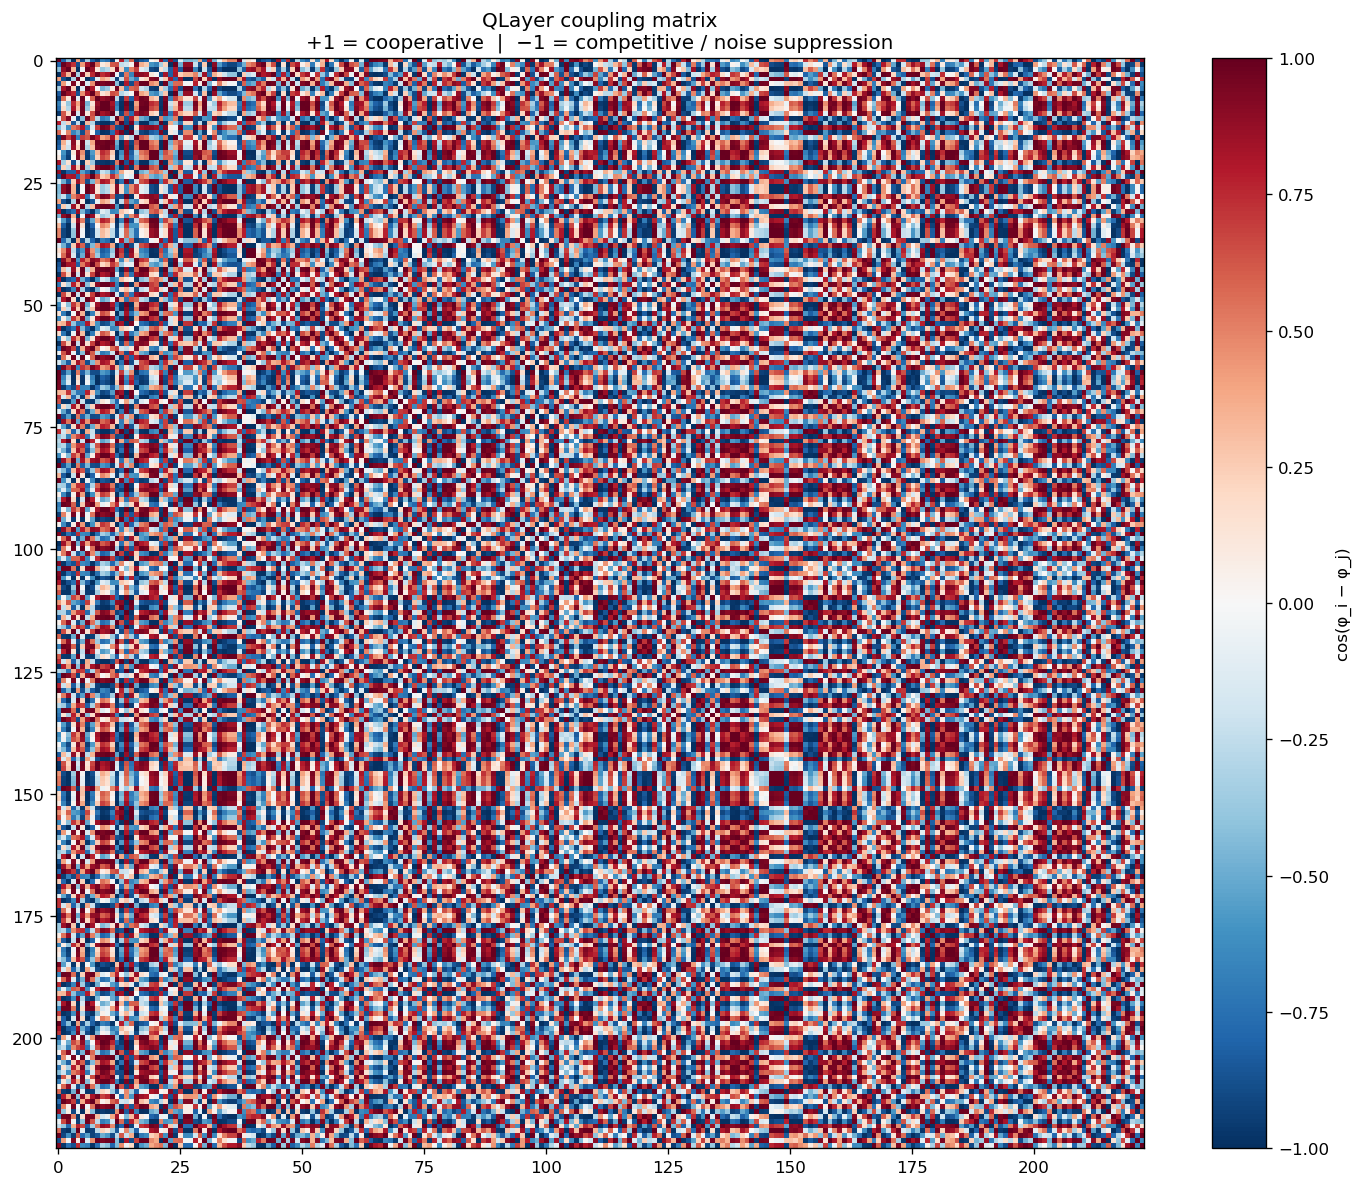

Source data for this figure (header and first rows):
protein, AARS_K562, AATF_K562, ABCF1_K562, AGGF1_HepG2, AGGF1_K562, AKAP1_HepG2, AKAP1_K562, AKAP8L_K562, APOBEC3C_K562, AQR_HepG2, AQR_K562, BCCIP_HepG2, BCLAF1_HepG2, BUD13_HepG2, BUD13_K562, CDC40_HepG2, CPEB4_K562, CPSF6_K562, CSTF2_HepG2, CSTF2T_HepG2, CSTF2T_K562, DDX21_K562, DDX24_K562
AARS_K562, 1.0, -0.7968, -0.4285, -0.9942, 0.4151, -0.8863, -0.3409, -0.8215, -0.945, -0.6721, -0.7464, -0.9683, -0.04715, 0.7829, -0.4417, 0.5733, -0.9478, -0.8499, -0.7921, -0.00625, 0.09066, 0.8306, -0.7691
AATF_K562, -0.7968, 1.0, 0.8874, 0.7274, -0.8805, 0.4263, 0.8397, 0.9991, 0.5552, 0.08811, 0.1926, 0.6206, 0.6412, -0.2479, -0.1902, 0.03831, 0.9479, 0.3588, 0.2624, -0.5993, -0.674, -0.3254, 0.2265
ABCF1_K562, -0.4285, 0.8874, 1.0, 0.3291, -0.9999, -0.03867, 0.9955, 0.8673, 0.1093, -0.381, -0.2815, 0.1893, 0.9227, 0.2266, -0.6214, 0.4946, 0.6944, -0.1119, -0.212, -0.9008, -0.9387, 0.1472, -0.248
AGGF1_HepG2, -0.9942, 0.7274, 0.3291, 1.0, -0.3151, 0.9308, 0.2381, 0.7555, 0.9746, 0.7477, 0.8135, 0.9895, -0.06026, -0.8451, 0.5353, -0.6579, 0.9081, 0.9015, 0.853, 0.1135, 0.01667, -0.8856, 0.8332
AGGF1_K562, 0.4151, -0.8805, -0.9999, -0.3151, 1.0, 0.05351, -0.9968, -0.8598, -0.09455, 0.3947, 0.2957, -0.1747, -0.9284, -0.241, 0.6329, -0.5075, -0.6836, 0.1266, 0.2265, 0.9072, 0.9437, -0.1619, 0.2623
AKAP1_HepG2, -0.8863, 0.4263, -0.03867, 0.9308, 0.05351, 1.0, -0.1333, 0.4639, 0.989, 0.9386, 0.9697, 0.9739, -0.4208, -0.982, 0.807, -0.8876, 0.6922, 0.9973, 0.9847, 0.4687, 0.3809, -0.9941, 0.9776
AKAP1_K562, -0.3409, 0.8397, 0.9955, 0.2381, -0.9968, -0.1333, 1.0, 0.8161, 0.01454, -0.467, -0.3712, 0.0953, 0.9551, 0.318, -0.6929, 0.5749, 0.623, -0.2056, -0.3038, -0.938, -0.9671, 0.2403, -0.3387
AKAP8L_K562, -0.8215, 0.9991, 0.8673, 0.7555, -0.8598, 0.4639, 0.8161, 1.0, 0.5897, 0.1298, 0.2336, 0.653, 0.6084, -0.2884, -0.1488, -0.003672, 0.9605, 0.3977, 0.3026, -0.5651, -0.6424, -0.3648, 0.2672
APOBEC3C_K562, -0.945, 0.5552, 0.1093, 0.9746, -0.09455, 0.989, 0.01454, 0.5897, 1.0, 0.8774, 0.9231, 0.9967, -0.2823, -0.9434, 0.7109, -0.8098, 0.7912, 0.9755, 0.9482, 0.3331, 0.2402, -0.9671, 0.9359
AQR_HepG2, -0.6721, 0.08811, -0.381, 0.7477, 0.3947, 0.9386, -0.467, 0.1298, 0.8774, 1.0, 0.9944, 0.8357, -0.7079, -0.9869, 0.9612, -0.992, 0.4008, 0.9614, 0.9843, 0.7446, 0.6765, -0.9706, 0.9902
AQR_K562, -0.7464, 0.1926, -0.2815, 0.8135, 0.2957, 0.9697, -0.3712, 0.2336, 0.9231, 0.9944, 1.0, 0.8889, -0.6296, -0.9984, 0.9267, -0.9732, 0.4951, 0.985, 0.9974, 0.6702, 0.5951, -0.9905, 0.9994
BCCIP_HepG2, -0.9683, 0.6206, 0.1893, 0.9895, -0.1747, 0.9739, 0.0953, 0.653, 0.9967, 0.8357, 0.8889, 1.0, -0.2038, -0.9135, 0.6517, -0.7597, 0.8381, 0.9546, 0.9195, 0.2558, 0.1609, -0.9434, 0.9043
BCLAF1_HepG2, -0.04715, 0.6412, 0.9227, -0.06026, -0.9284, -0.4208, 0.9551, 0.6084, -0.2823, -0.7079, -0.6296, -0.2038, 1.0, 0.5845, -0.8754, 0.7914, 0.3633, -0.4863, -0.5723, -0.9986, -0.999, 0.5171, -0.6022
BUD13_HepG2, 0.7829, -0.2479, 0.2266, -0.8451, -0.241, -0.982, 0.318, -0.2884, -0.9434, -0.9869, -0.9984, -0.9135, 0.5845, 1.0, -0.9039, 0.9586, -0.5436, -0.9932, -0.9999, -0.627, -0.5486, 0.9967, -0.9998
BUD13_K562, -0.4417, -0.1902, -0.6214, 0.5353, 0.6329, 0.807, -0.6929, -0.1488, 0.7109, 0.9612, 0.9267, 0.6517, -0.8754, -0.9039, 1.0, -0.9883, 0.1324, 0.8481, 0.8975, 0.8999, 0.8534, -0.8664, 0.9131
CDC40_HepG2, 0.5733, 0.03831, 0.4946, -0.6579, -0.5075, -0.8876, 0.5749, -0.003672, -0.8098, -0.992, -0.9732, -0.7597, 0.7914, 0.9586, -0.9883, 1.0, -0.282, -0.919, -0.9542, -0.8229, -0.764, 0.9324, -0.9646
CPEB4_K562, -0.9478, 0.9479, 0.6944, 0.9081, -0.6836, 0.6922, 0.623, 0.9605, 0.7912, 0.4008, 0.4951, 0.8381, 0.3633, -0.5436, 0.1324, -0.282, 1.0, 0.6374, 0.556, -0.3131, -0.4036, -0.6096, 0.525
CPSF6_K562, -0.8499, 0.3588, -0.1119, 0.9015, 0.1266, 0.9973, -0.2056, 0.3977, 0.9755, 0.9614, 0.985, 0.9546, -0.4863, -0.9932, 0.8481, -0.919, 0.6374, 1.0, 0.9949, 0.5322, 0.4477, -0.9994, 0.9904
CSTF2_HepG2, -0.7921, 0.2624, -0.212, 0.853, 0.2265, 0.9847, -0.3038, 0.3026, 0.9482, 0.9843, 0.9974, 0.9195, -0.5723, -0.9999, 0.8975, -0.9542, 0.556, 0.9949, 1.0, 0.6153, 0.536, -0.9978, 0.9993
CSTF2T_HepG2, -0.00625, -0.5993, -0.9008, 0.1135, 0.9072, 0.4687, -0.938, -0.5651, 0.3331, 0.7446, 0.6702, 0.2558, -0.9986, -0.627, 0.8999, -0.8229, -0.3131, 0.5322, 0.6153, 1.0, 0.9953, -0.562, 0.644
CSTF2T_K562, 0.09066, -0.674, -0.9387, 0.01667, 0.9437, 0.3809, -0.9671, -0.6424, 0.2402, 0.6765, 0.5951, 0.1609, -0.999, -0.5486, 0.8534, -0.764, -0.4036, 0.4477, 0.536, 0.9953, 1.0, -0.4792, 0.5668
DDX21_K562, 0.8306, -0.3254, 0.1472, -0.8856, -0.1619, -0.9941, 0.2403, -0.3648, -0.9671, -0.9706, -0.9905, -0.9434, 0.5171, 0.9967, -0.8664, 0.9324, -0.6096, -0.9994, -0.9978, -0.562, -0.4792, 1.0, -0.9947
DDX24_K562, -0.7691, 0.2265, -0.248, 0.8332, 0.2623, 0.9776, -0.3387, 0.2672, 0.9359, 0.9902, 0.9994, 0.9043, -0.6022, -0.9998, 0.9131, -0.9646, 0.525, 0.9904, 0.9993, 0.644, 0.5668, -0.9947, 1.0
DDX3X_HepG2, 0.8704, -0.991, -0.8178, -0.8126, 0.8091, -0.5435, -0.7595, -0.9958, -0.6615, -0.2205, -0.3221, -0.7199, -0.5328, 0.3753, 0.0572, 0.09568, -0.982, -0.4804, -0.3891, 0.4868, 0.5692, 0.4489, -0.3548
DDX3X_K562, -0.8822, 0.9874, 0.8034, 0.8266, -0.7945, 0.5639, 0.7433, 0.9932, 0.6796, 0.2444, 0.3452, 0.7367, 0.5119, -0.3978, -0.03274, -0.12, 0.9863, 0.5017, 0.4115, -0.4653, -0.5489, -0.4706, 0.3776
DDX42_K562, -0.1339, -0.4921, -0.838, 0.2395, 0.846, 0.5777, -0.886, -0.4551, 0.4508, 0.8238, 0.7595, 0.3772, -0.9836, -0.7214, 0.9483, -0.8888, -0.1892, 0.636, 0.7109, 0.9918, 0.9748, -0.6631, 0.7364
DDX51_K562, -0.4491, 0.8977, 0.9997, 0.3507, -0.9993, -0.01573, 0.9931, 0.8785, 0.1321, -0.3597, -0.2594, 0.2118, 0.9136, 0.2042, -0.6032, 0.4746, 0.7107, -0.08905, -0.1895, -0.8906, -0.9305, 0.1245, -0.2257
DDX52_HepG2, -0.4431, 0.8947, 0.9999, 0.3444, -0.9995, -0.02249, 0.9938, 0.8752, 0.1254, -0.366, -0.2659, 0.2052, 0.9164, 0.2108, -0.6086, 0.4805, 0.7059, -0.09578, -0.1962, -0.8937, -0.933, 0.1312, -0.2323
DDX52_K562, -0.402, -0.233, -0.655, 0.4979, 0.6662, 0.7804, -0.7238, -0.1919, 0.6795, 0.9482, 0.9094, 0.6179, -0.8957, -0.8844, 0.999, -0.9807, 0.08891, 0.8241, 0.8773, 0.9181, 0.8754, -0.8438, 0.8944
DDX55_HepG2, 0.4043, -0.8748, -0.9996, -0.3039, 0.9999, 0.06522, -0.9977, -0.8537, -0.08286, 0.4055, 0.3069, -0.1631, -0.9327, -0.2524, 0.642, -0.5176, -0.675, 0.1383, 0.2379, 0.9121, 0.9475, -0.1734, 0.2736
DDX55_K562, -0.7902, 0.2593, -0.2152, 0.8513, 0.2296, 0.9842, -0.3068, 0.2996, 0.9472, 0.9849, 0.9977, 0.9182, -0.575, -0.9999, 0.8989, -0.9552, 0.5534, 0.9945, 1, 0.6178, 0.5387, -0.9976, 0.9994
DDX59_HepG2, 0.8177, -0.9994, -0.8705, -0.7512, 0.8631, -0.4581, -0.8199, -1, -0.5843, -0.1233, -0.2272, -0.648, -0.6136, 0.282, 0.1554, -0.002935, -0.9586, -0.3916, -0.2963, 0.5706, 0.6475, 0.3586, -0.2609
DDX6_HepG2, -0.454, 0.9001, 0.9996, 0.3558, -0.9991, -0.01029, 0.9924, 0.8811, 0.1375, -0.3546, -0.2541, 0.2171, 0.9114, 0.1989, -0.5989, 0.4698, 0.7145, -0.08363, -0.1842, -0.8882, -0.9285, 0.1191, -0.2204
DDX6_K562, -0.05752, -0.5574, -0.8774, 0.1643, 0.8844, 0.5133, -0.9189, -0.5221, 0.381, 0.7779, 0.7073, 0.305, -0.9945, -0.6661, 0.9211, -0.851, -0.264, 0.5749, 0.6549, 0.9987, 0.989, -0.6037, 0.6824
DGCR8_HepG2, 0.313, -0.8233, -0.9923, -0.2093, 0.994, 0.1625, -0.9996, -0.7987, 0.01497, 0.4929, 0.3984, -0.06589, -0.9635, -0.3458, 0.7139, -0.5988, -0.5996, 0.2344, 0.3317, 0.9478, 0.9742, -0.2689, 0.3664
DGCR8_K562, 0.4928, -0.9184, -0.9974, -0.3966, 0.9962, -0.03372, -0.986, -0.901, -0.1809, 0.3131, 0.2113, -0.2598, -0.8924, -0.1555, 0.5631, -0.4305, -0.7446, 0.0397, 0.1408, 0.8671, 0.9113, -0.07525, 0.1772
DHX30_HepG2, 0.4948, -0.9194, -0.9972, -0.3987, 0.996, -0.03607, -0.9856, -0.902, -0.1833, 0.3109, 0.209, -0.2621, -0.8914, -0.1532, 0.5611, -0.4284, -0.7462, 0.03735, 0.1384, 0.8659, 0.9103, -0.0729, 0.1749
DHX30_K562, 0.9995, -0.7775, -0.4001, -0.9971, 0.3864, -0.9003, -0.3113, -0.8032, -0.9547, -0.6949, -0.7668, -0.9756, -0.0159, 0.802, -0.4695, 0.5986, -0.9373, -0.866, -0.8108, -0.03751, 0.05948, 0.8476, -0.7887
DKC1_HepG2, -0.1463, -0.4812, -0.8311, 0.2516, 0.8393, 0.5878, -0.8801, -0.444, 0.4619, 0.8308, 0.7675, 0.3887, -0.9812, -0.73, 0.9521, -0.8944, -0.1769, 0.6456, 0.7197, 0.9901, 0.9719, -0.6724, 0.7448
DROSHA_HepG2, 0.1485, 0.4792, 0.8299, -0.2537, -0.8381, -0.5896, 0.8791, 0.442, -0.4639, -0.832, -0.769, -0.3908, 0.9808, 0.7315, -0.9528, 0.8954, 0.1747, -0.6473, -0.7212, -0.9898, -0.9714, 0.674, -0.7463
DROSHA_K562, 0.04002, 0.5719, 0.8857, -0.147, -0.8925, -0.4982, 0.9257, 0.5369, -0.3647, -0.7667, -0.6948, -0.2883, 0.9962, 0.6529, -0.9141, 0.8416, 0.2808, -0.5605, -0.6416, -0.9994, -0.9915, 0.5896, -0.6694
EFTUD2_HepG2, -0.9809, 0.8991, 0.5961, 0.9544, -0.5841, 0.7793, 0.5172, 0.9167, 0.8633, 0.5152, 0.6027, 0.9012, 0.2406, -0.647, 0.2587, -0.4029, 0.9917, 0.7312, 0.6583, -0.1884, -0.2827, -0.7064, 0.63
EFTUD2_K562, -0.8608, 0.9934, 0.8287, 0.8013, -0.8203, 0.5273, 0.7718, 0.9973, 0.647, 0.2018, 0.3039, 0.7065, 0.5489, -0.3574, -0.07633, -0.07657, 0.9782, 0.4635, 0.3713, -0.5035, -0.5848, -0.4317, 0.3368
EIF3D_HepG2, -0.8161, 0.301, -0.1725, 0.8734, 0.1871, 0.9909, -0.2651, 0.3408, 0.9603, 0.9764, 0.9937, 0.9346, -0.5388, -0.9985, 0.8789, -0.9414, 0.5891, 0.9981, 0.9992, 0.583, 0.5016, -0.9997, 0.997
EIF3G_K562, -0.9779, 0.6528, 0.2301, 0.9947, -0.2156, 0.9636, 0.1367, 0.684, 0.9925, 0.8121, 0.8691, 0.9991, -0.1628, -0.8957, 0.6195, -0.732, 0.8601, 0.9413, 0.9023, 0.2153, 0.1196, -0.9287, 0.8857
EIF3H_HepG2, 0.8343, -0.9979, -0.8557, -0.7703, 0.8479, -0.4841, -0.8027, -0.9997, -0.608, -0.1525, -0.2558, -0.6702, -0.59, 0.3102, 0.1262, 0.02656, -0.9666, -0.4186, -0.3244, 0.5461, 0.6247, 0.386, -0.2892
EIF4G2_K562, -0.7156, 0.1482, -0.3244, 0.7864, 0.3384, 0.9577, -0.4127, 0.1895, 0.9048, 0.9982, 0.999, 0.8674, -0.664, -0.9948, 0.9427, -0.9826, 0.4554, 0.9763, 0.9932, 0.7029, 0.6307, -0.9834, 0.9968
EWSR1_K562, 0.7273, -0.9942, -0.9318, -0.6495, 0.9263, -0.3267, -0.8931, -0.9888, -0.4627, 0.01935, -0.08611, -0.5329, -0.7198, 0.1425, 0.2945, -0.1454, -0.9082, -0.2565, -0.1572, 0.6818, 0.7494, 0.2219, -0.1207
EXOSC5_HepG2, -0.9792, 0.6577, 0.2364, 0.9953, -0.2219, 0.9618, 0.1431, 0.6887, 0.9917, 0.8083, 0.8659, 0.9988, -0.1564, -0.8928, 0.6144, -0.7275, 0.8634, 0.9391, 0.8995, 0.2089, 0.1132, -0.9263, 0.8827
EXOSC5_K562, -0.287, 0.8075, 0.9885, 0.1826, -0.9906, -0.1893, 0.9984, 0.7821, -0.04218, -0.5164, -0.4233, 0.0387, 0.9704, 0.3712, -0.7327, 0.6203, 0.5776, -0.2608, -0.3573, -0.9561, -0.98, 0.295, -0.3916
FAM120A_HepG2, -0.6393, 0.04471, -0.4209, 0.7181, 0.4343, 0.9227, -0.505, 0.0866, 0.8557, 0.9991, 0.9889, 0.8111, -0.738, -0.9789, 0.9723, -0.9966, 0.3606, 0.9485, 0.9757, 0.773, 0.7079, -0.9592, 0.9832
FAM120A_K562, -0.7787, 0.2414, -0.2332, 0.8415, 0.2476, 0.9807, -0.3244, 0.2819, 0.9411, 0.9879, 0.9988, 0.9107, -0.59, -1, 0.9068, -0.9605, 0.5379, 0.9924, 0.9998, 0.6323, 0.5542, -0.9962, 0.9999
FASTKD2_HepG2, 0.1268, -0.7004, -0.9506, -0.01965, 0.9551, 0.347, -0.9757, -0.6698, 0.2047, 0.6493, 0.5655, 0.125, -0.9968, -0.5178, 0.8339, -0.7401, -0.4366, 0.4149, 0.505, 0.9911, 0.9993, -0.447, 0.5365
FASTKD2_K562, -0.6491, 0.05757, -0.4091, 0.727, 0.4227, 0.9276, -0.4939, 0.09942, 0.8623, 0.9995, 0.9907, 0.8185, -0.7292, -0.9814, 0.9692, -0.9954, 0.3725, 0.9525, 0.9785, 0.7647, 0.6987, -0.9628, 0.9854
FKBP4_HepG2, 0.2915, 0.3458, 0.7394, -0.3924, -0.7493, -0.7013, 0.7999, 0.3061, -0.5884, -0.9042, -0.8542, -0.5211, 0.9418, 0.8233, -0.987, 0.9509, 0.02893, -0.7518, -0.8147, -0.9584, -0.9262, 0.7748, -0.8356
FMR1_K562, 0.8144, -0.9996, -0.8733, -0.7475, 0.866, -0.4531, -0.8231, -0.9999, -0.5798, -0.1177, -0.2217, -0.6437, -0.618, 0.2767, 0.1609, -0.008534, -0.957, -0.3865, -0.291, 0.5752, 0.6517, 0.3534, -0.2554
FTO_HepG2, 0.1677, -0.7293, -0.9626, -0.06096, 0.9665, 0.308, -0.984, -0.6999, 0.1641, 0.6173, 0.5309, 0.08385, -0.9927, -0.482, 0.8104, -0.7116, -0.4734, 0.377, 0.4689, 0.9848, 0.997, -0.4097, 0.5012
FTO_K562, -0.673, 0.08933, -0.3799, 0.7485, 0.3936, 0.939, -0.4659, 0.1311, 0.878, 1, 0.9946, 0.8364, -0.7071, -0.9871, 0.9608, -0.9918, 0.4019, 0.9617, 0.9845, 0.7438, 0.6756, -0.9709, 0.9903
FUBP3_HepG2, -0.9805, 0.6626, 0.2428, 0.9959, -0.2283, 0.96, 0.1497, 0.6935, 0.9908, 0.8044, 0.8625, 0.9985, -0.1499, -0.8898, 0.6092, -0.723, 0.8667, 0.9368, 0.8966, 0.2025, 0.1066, -0.9238, 0.8796
FUS_HepG2, -0.7537, 0.9977, 0.9168, 0.6789, -0.9108, 0.3636, 0.8748, 0.9939, 0.4972, 0.01996, 0.1252, 0.5657, 0.692, -0.1813, -0.2567, 0.1064, 0.924, 0.2943, 0.1959, -0.6525, -0.7228, -0.2601, 0.1596
... 163 more rows
